Run: headless pygame with SDL's dummy video driver; simulated clock (each Clock.tick advances the game by its frame time, no real sleeping); random seed 0; keys injected as events and as key.get_pressed() state; mouse plan: one left click at the window centre at the start of phase 2, then a move to the lower-right quarter at the start of phase 3.
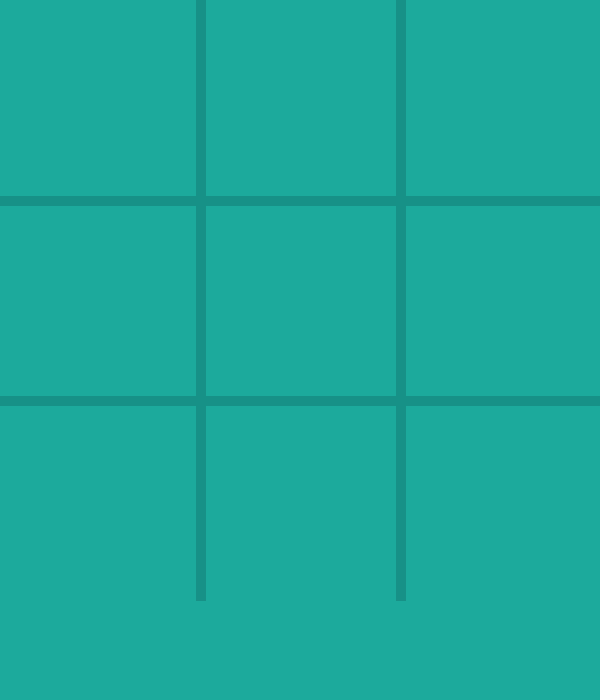
Frame 1 of 4 · flips 1–60 · no input
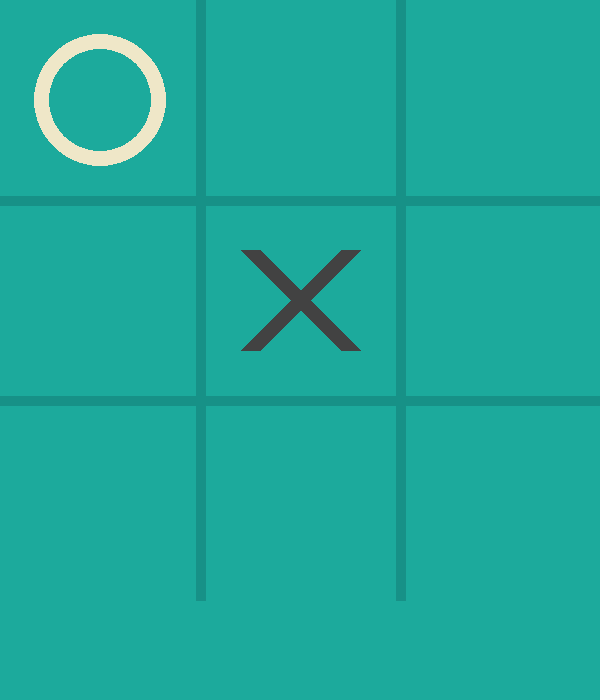
Frame 2 of 4 · flips 61–180 · clicked the window centre · tapped SPACE, RETURN · held RIGHT (→), D
Frame 3 of 4 · flips 181–300 · moved the mouse to the lower-right quarter · held DOWN (↓), S · screen unchanged from frame 2, image omitted
Frame 4 of 4 · flips 301–420 · held LEFT (←), A, UP (↑), W · screen unchanged from frame 3, image omitted

The pygame program that drew these frames:

import pygame
import sys
import time
import math

# Initialize Pygame
pygame.init()

# Window settings
WIDTH, HEIGHT = 600, 700
LINE_WIDTH = 10
BOARD_ROWS = 3
BOARD_COLS = 3
SQUARE_SIZE = WIDTH // BOARD_COLS
CIRCLE_RADIUS = SQUARE_SIZE//3
CIRCLE_WIDTH = 15
CROSS_WIDTH = 20
SPACE = SQUARE_SIZE//4

# Colors
BG_COLOR = (28, 170, 156)
LINE_COLOR = (23, 145, 135)
CIRCLE_COLOR = (239, 231, 200)
CROSS_COLOR = (66, 66, 66)
TEXT_COLOR = (255, 255, 255)

# Fonts
FONT = pygame.font.SysFont("comicsans", 60)
GAME_OVER_FONT = pygame.font.SysFont("comicsans", 70)

# Screen
screen = pygame.display.set_mode((WIDTH, HEIGHT))
pygame.display.set_caption("Tic Tac Toe")

# Board
board = [["" for _ in range(BOARD_COLS)] for _ in range(BOARD_ROWS)]


def draw_lines():
    for i in range(1, BOARD_ROWS):
        pygame.draw.line(screen, LINE_COLOR, (0, i * SQUARE_SIZE), (WIDTH, i * SQUARE_SIZE), LINE_WIDTH)
        pygame.draw.line(screen, LINE_COLOR, (i * SQUARE_SIZE, 0), (i * SQUARE_SIZE, HEIGHT - 100), LINE_WIDTH)


def draw_figures():
    for row in range(BOARD_ROWS):
        for col in range(BOARD_COLS):
            if board[row][col] == "O":
                pygame.draw.circle(screen, CIRCLE_COLOR,
                                   (int(col * SQUARE_SIZE + SQUARE_SIZE // 2),
                                    int(row * SQUARE_SIZE + SQUARE_SIZE // 2)), CIRCLE_RADIUS, CIRCLE_WIDTH)
            elif board[row][col] == "X":
                pygame.draw.line(screen, CROSS_COLOR,
                                 (col * SQUARE_SIZE + SPACE, row * SQUARE_SIZE + SPACE),
                                 (col * SQUARE_SIZE + SQUARE_SIZE - SPACE,
                                  row * SQUARE_SIZE + SQUARE_SIZE - SPACE), CROSS_WIDTH)
                pygame.draw.line(screen, CROSS_COLOR,
                                 (col * SQUARE_SIZE + SPACE, row * SQUARE_SIZE + SQUARE_SIZE - SPACE),
                                 (col * SQUARE_SIZE + SQUARE_SIZE - SPACE, row * SQUARE_SIZE + SPACE), CROSS_WIDTH)


def available_square(row, col):
    return board[row][col] == ""


def mark_square(row, col, player):
    board[row][col] = player


def is_full():
    return all(cell != "" for row in board for cell in row)


def check_winner():
    # Check rows and columns
    for i in range(3):
        if board[i][0] == board[i][1] == board[i][2] != "":
            return board[i][0]
        if board[0][i] == board[1][i] == board[2][i] != "":
            return board[0][i]

    # Check diagonals
    if board[0][0] == board[1][1] == board[2][2] != "":
        return board[0][0]
    if board[0][2] == board[1][1] == board[2][0] != "":
        return board[0][2]

    return None


def minimax(temp_board, depth, is_maximizing):
    winner = check_winner()
    if winner == "O":
        return 1
    elif winner == "X":
        return -1
    elif is_full():
        return 0

    if is_maximizing:
        best_score = -math.inf
        for i in range(3):
            for j in range(3):
                if temp_board[i][j] == "":
                    temp_board[i][j] = "O"
                    score = minimax(temp_board, depth + 1, False)
                    temp_board[i][j] = ""
                    best_score = max(score, best_score)
        return best_score
    else:
        best_score = math.inf
        for i in range(3):
            for j in range(3):
                if temp_board[i][j] == "":
                    temp_board[i][j] = "X"
                    score = minimax(temp_board, depth + 1, True)
                    temp_board[i][j] = ""
                    best_score = min(score, best_score)
        return best_score


def best_move():
    best_score = -math.inf
    move = None
    for i in range(3):
        for j in range(3):
            if board[i][j] == "":
                board[i][j] = "O"
                score = minimax(board, 0, False)
                board[i][j] = ""
                if score > best_score:
                    best_score = score
                    move = (i, j)
    return move


def draw_text(text, font, y_offset=0):
    label = font.render(text, True, TEXT_COLOR)
    label_rect = label.get_rect(center=(WIDTH // 2, HEIGHT // 2 + y_offset))
    screen.blit(label, label_rect)


def loading_screen():
    screen.fill(BG_COLOR)
    draw_text("Loading...", FONT)
    pygame.display.update()
    time.sleep(2)


def game_over_screen(result):
    screen.fill(BG_COLOR)
    if result == "X":
        draw_text("You Lost!", GAME_OVER_FONT)
    elif result == "Draw":
        draw_text("It's a Draw!", GAME_OVER_FONT)
    else:
        draw_text("You Win!", GAME_OVER_FONT)
    pygame.display.update()
    time.sleep(3)
    pygame.quit()
    sys.exit()


# --- Game Start ---
loading_screen()
screen.fill(BG_COLOR)
draw_lines()
pygame.display.update()

player_turn = True
game_over = False

# Main loop
while True:
    for event in pygame.event.get():
        if event.type == pygame.QUIT:
            pygame.quit()
            sys.exit()

        if not game_over and event.type == pygame.MOUSEBUTTONDOWN and player_turn:
            mouseX = event.pos[0]
            mouseY = event.pos[1]

            clicked_row = mouseY // SQUARE_SIZE
            clicked_col = mouseX // SQUARE_SIZE

            if clicked_row < 3 and available_square(clicked_row, clicked_col):
                mark_square(clicked_row, clicked_col, "X")
                player_turn = False

    if not player_turn and not game_over:
        winner = check_winner()
        if winner or is_full():
            game_over = True
            result = winner if winner else "Draw"
            game_over_screen(result if result != "O" else "X")  # If AI wins, player lost

        else:
            move = best_move()
            if move:
                mark_square(move[0], move[1], "O")
            player_turn = True

    screen.fill(BG_COLOR)
    draw_lines()
    draw_figures()
    pygame.display.update()

    winner = check_winner()
    if winner or is_full():
        game_over = True
        result = winner if winner else "Draw"
        game_over_screen(result if result != "O" else "X")  # If AI wins, player lost
